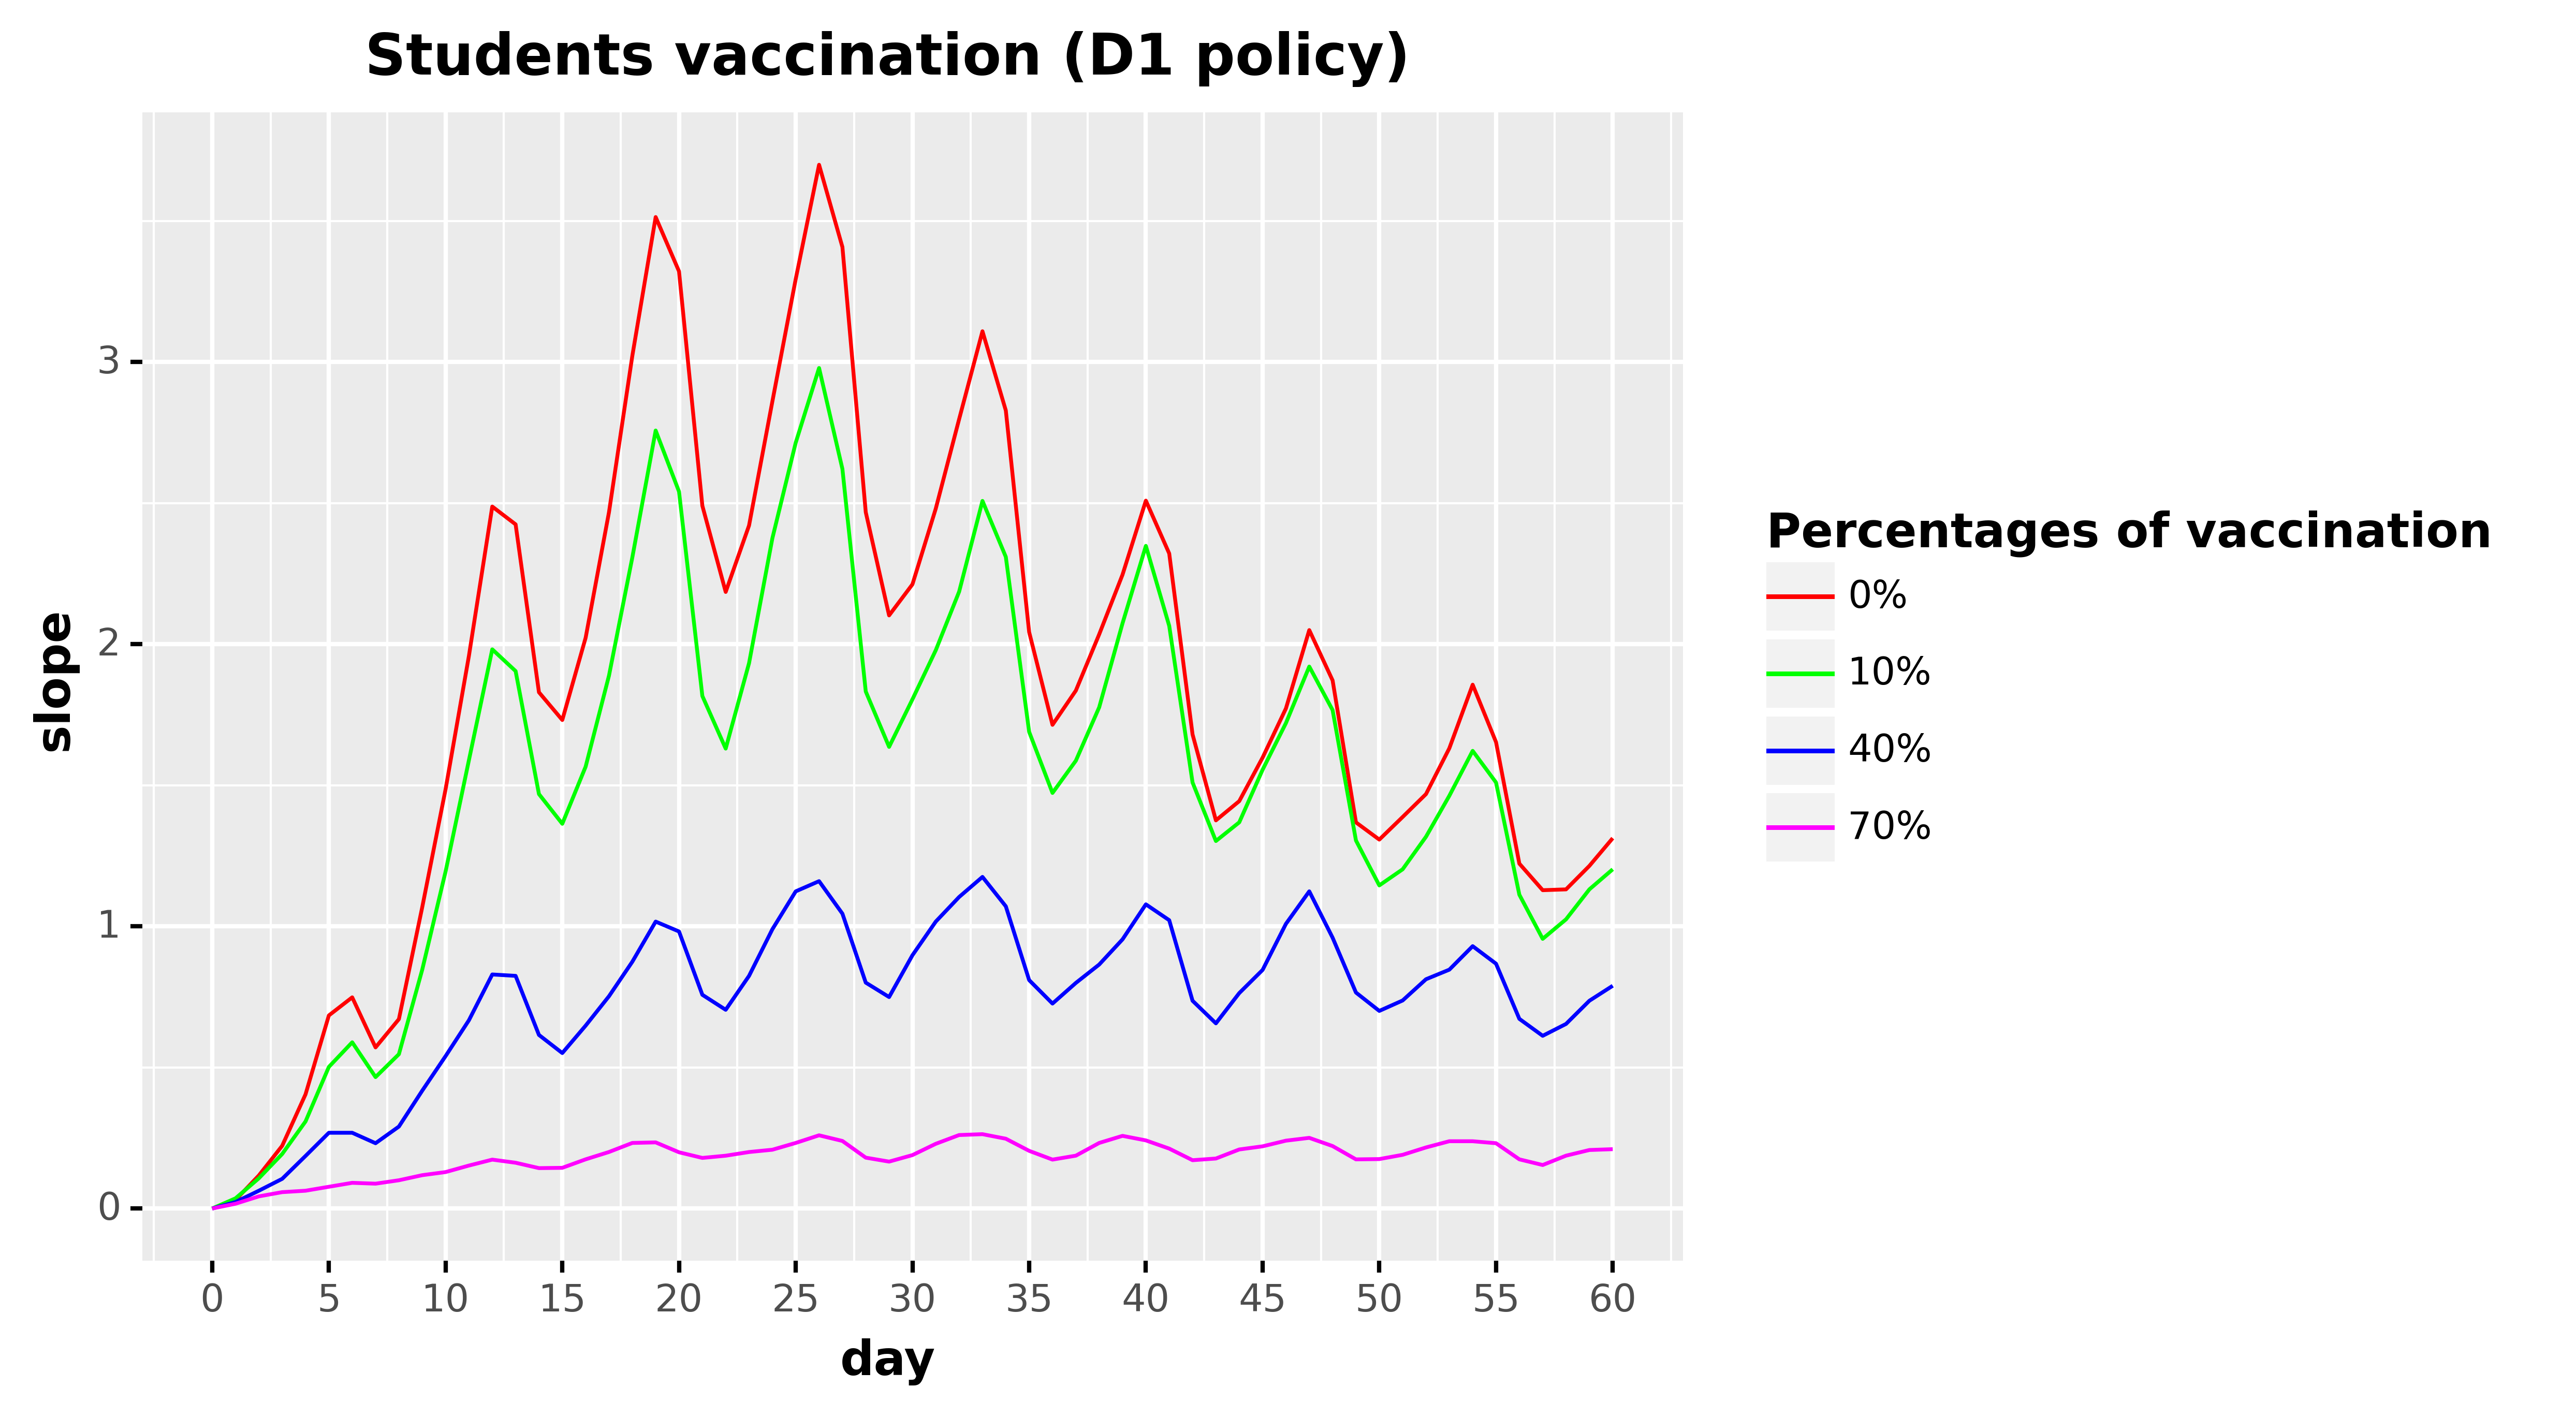

The table this chart was drawn from, first rows:
, day, slope, type, type_pretty
0, 0.0, 0.0, Total infected derivative, 0%
1, 1.0, 0.0301, Total infected derivative, 0%
2, 2.0, 0.1173, Total infected derivative, 0%
3, 3.0, 0.2224, Total infected derivative, 0%
4, 4.0, 0.4047, Total infected derivative, 0%
5, 5.0, 0.6844, Total infected derivative, 0%
6, 6.0, 0.7486, Total infected derivative, 0%
7, 7.0, 0.5711, Total infected derivative, 0%
8, 8.0, 0.6712, Total infected derivative, 0%
9, 9.0, 1.068, Total infected derivative, 0%
10, 10.0, 1.486, Total infected derivative, 0%
11, 11.0, 1.959, Total infected derivative, 0%
12, 12.0, 2.488, Total infected derivative, 0%
13, 13.0, 2.425, Total infected derivative, 0%
14, 14.0, 1.83, Total infected derivative, 0%
15, 15.0, 1.731, Total infected derivative, 0%
16, 16.0, 2.023, Total infected derivative, 0%
17, 17.0, 2.468, Total infected derivative, 0%
18, 18.0, 3.022, Total infected derivative, 0%
19, 19.0, 3.514, Total infected derivative, 0%
20, 20.0, 3.322, Total infected derivative, 0%
21, 21.0, 2.491, Total infected derivative, 0%
22, 22.0, 2.185, Total infected derivative, 0%
23, 23.0, 2.421, Total infected derivative, 0%
24, 24.0, 2.861, Total infected derivative, 0%
25, 25.0, 3.294, Total infected derivative, 0%
26, 26.0, 3.699, Total infected derivative, 0%
27, 27.0, 3.408, Total infected derivative, 0%
28, 28.0, 2.468, Total infected derivative, 0%
29, 29.0, 2.102, Total infected derivative, 0%
30, 30.0, 2.212, Total infected derivative, 0%
31, 31.0, 2.481, Total infected derivative, 0%
32, 32.0, 2.798, Total infected derivative, 0%
33, 33.0, 3.109, Total infected derivative, 0%
34, 34.0, 2.829, Total infected derivative, 0%
35, 35.0, 2.043, Total infected derivative, 0%
36, 36.0, 1.714, Total infected derivative, 0%
37, 37.0, 1.836, Total infected derivative, 0%
38, 38.0, 2.035, Total infected derivative, 0%
39, 39.0, 2.247, Total infected derivative, 0%
40, 40.0, 2.509, Total infected derivative, 0%
41, 41.0, 2.322, Total infected derivative, 0%
42, 42.0, 1.68, Total infected derivative, 0%
43, 43.0, 1.376, Total infected derivative, 0%
44, 44.0, 1.444, Total infected derivative, 0%
45, 45.0, 1.598, Total infected derivative, 0%
46, 46.0, 1.772, Total infected derivative, 0%
47, 47.0, 2.05, Total infected derivative, 0%
48, 48.0, 1.872, Total infected derivative, 0%
49, 49.0, 1.369, Total infected derivative, 0%
50, 50.0, 1.308, Total infected derivative, 0%
51, 51.0, 1.388, Total infected derivative, 0%
52, 52.0, 1.469, Total infected derivative, 0%
53, 53.0, 1.631, Total infected derivative, 0%
54, 54.0, 1.857, Total infected derivative, 0%
55, 55.0, 1.653, Total infected derivative, 0%
56, 56.0, 1.222, Total infected derivative, 0%
57, 57.0, 1.128, Total infected derivative, 0%
58, 58.0, 1.131, Total infected derivative, 0%
59, 59.0, 1.214, Total infected derivative, 0%
... 184 more rows
